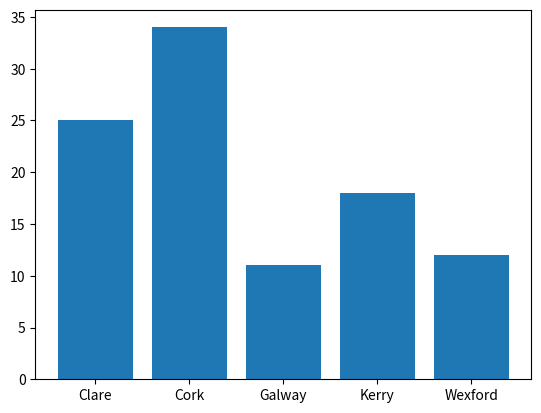

Here is the Python script that generated this plot:
#this program is to make a pie plot of the unique occurences of values in an array
#Author: Carolyn Moorhouse

import numpy as np
import matplotlib.pyplot as plt

possibleCounties = ['Wexford', 'Cork', 'Kerry', 'Galway', 'Clare']

counties = np.random.choice(
    possibleCounties,
    p = [0.1, 0.3, 0.2, 0.12, 0.28],
    size = (100)
)

unique, counts = np.unique(counties, return_counts=True)

#plt.pie(counts, labels = unique)

#plt.show()

plt.bar(unique, counts)
plt.show()

